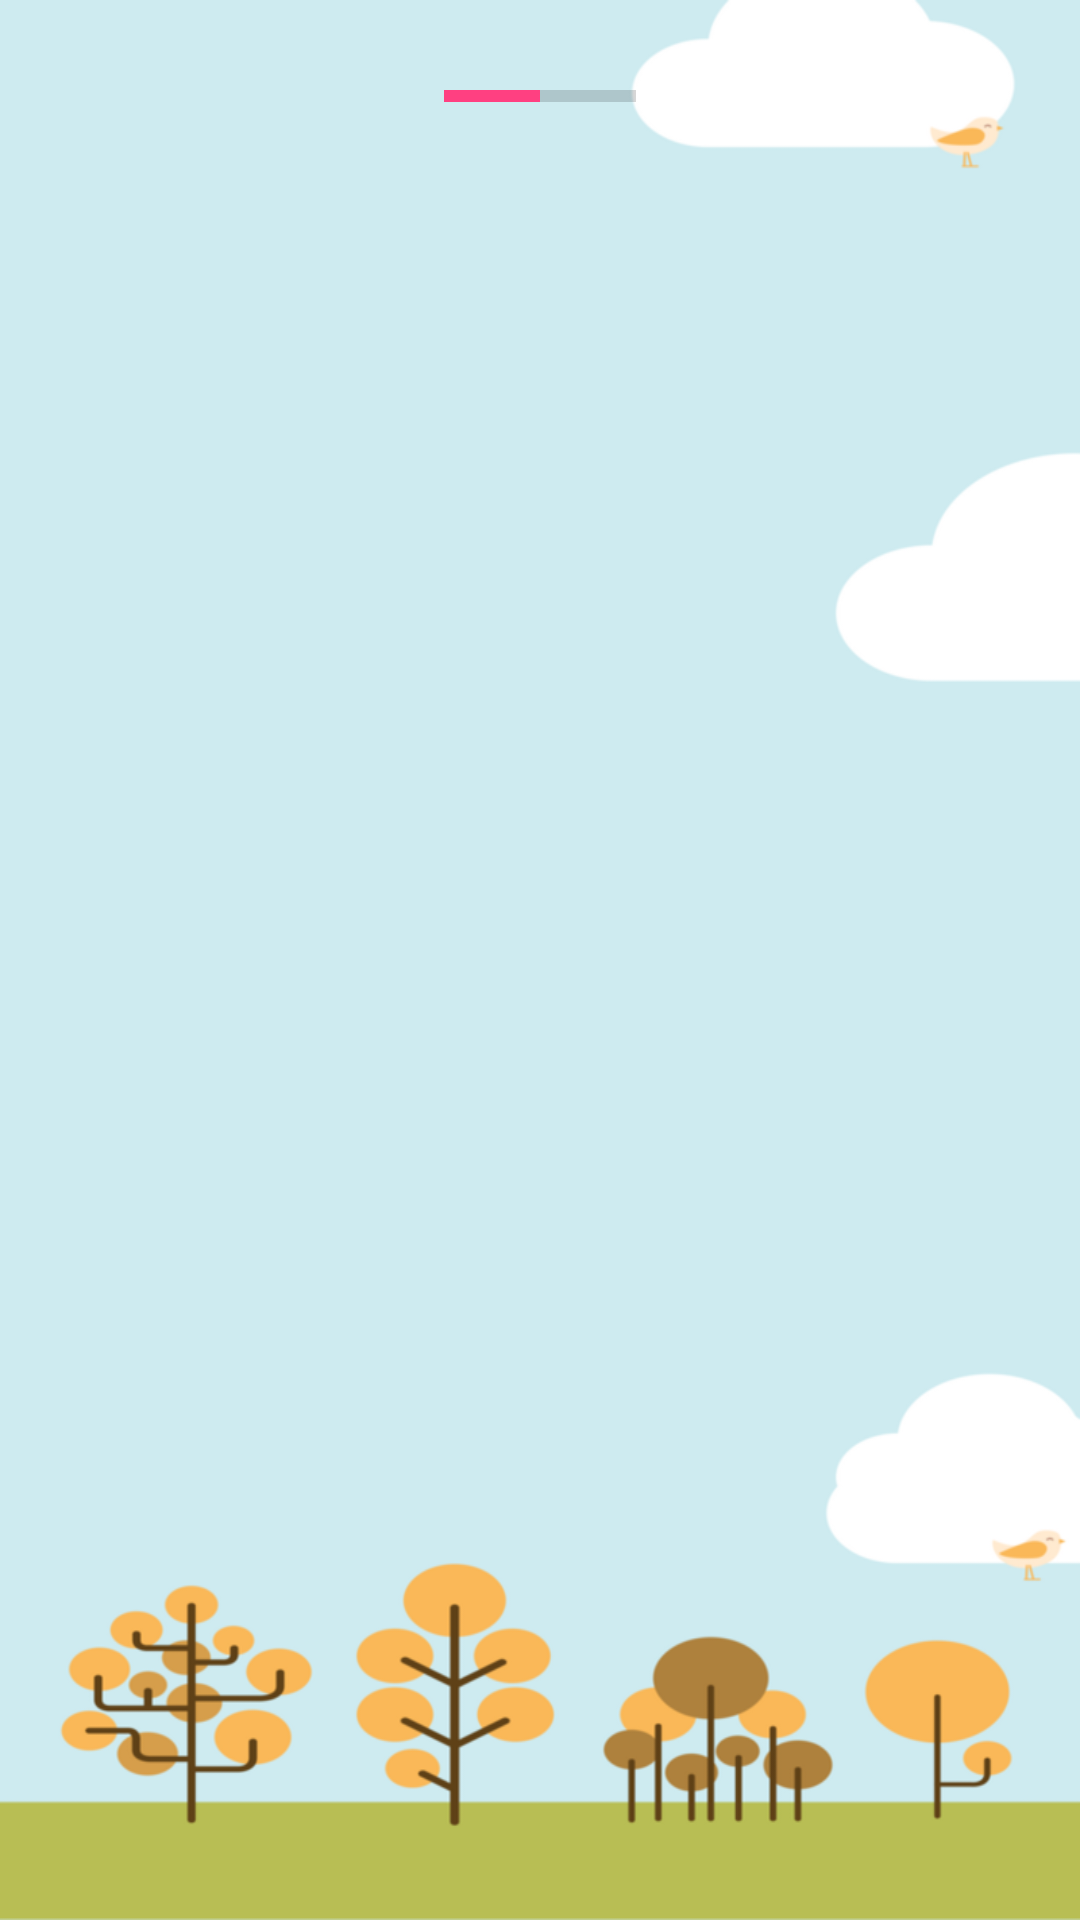

Layout XML and referenced resources for this Android screen:
<!-- AndroidManifest.xml: application theme AppTheme -->
<!-- res/layout/layout_progress.xml -->
<?xml version="1.0" encoding="utf-8"?>
<LinearLayout xmlns:android="http://schemas.android.com/apk/res/android"
              xmlns:auto="http://schemas.android.com/apk/res-auto"
              android:layout_width="match_parent"
              android:layout_height="wrap_content"
              android:layout_margin="16dp"
              android:gravity="center_horizontal"
              android:orientation="vertical">


    <ProgressBar
        android:id="@+id/progressBar4"
        style="?android:attr/progressBarStyleHorizontal"
        android:layout_width="64dp"
        android:layout_height="64dp"
        android:progress="50"/>
</LinearLayout>
<!-- resources referenced by this layout -->
<resources>
  <style name="AppTheme" parent="Theme.AppCompat.Light.DarkActionBar">
          
          <item name="colorPrimary">@color/colorPrimary</item>
          <item name="colorPrimaryDark">@color/colorPrimaryDark</item>
          <item name="colorAccent">@color/colorAccent</item>
          <item name="android:windowBackground">@mipmap/background</item>
          <item name="android:windowNoTitle">true</item>
      </style>
  <color name="colorPrimary">#3F51B5</color>
  <color name="colorPrimaryDark">#303F9F</color>
  <color name="colorAccent">#FF4081</color>
</resources>
